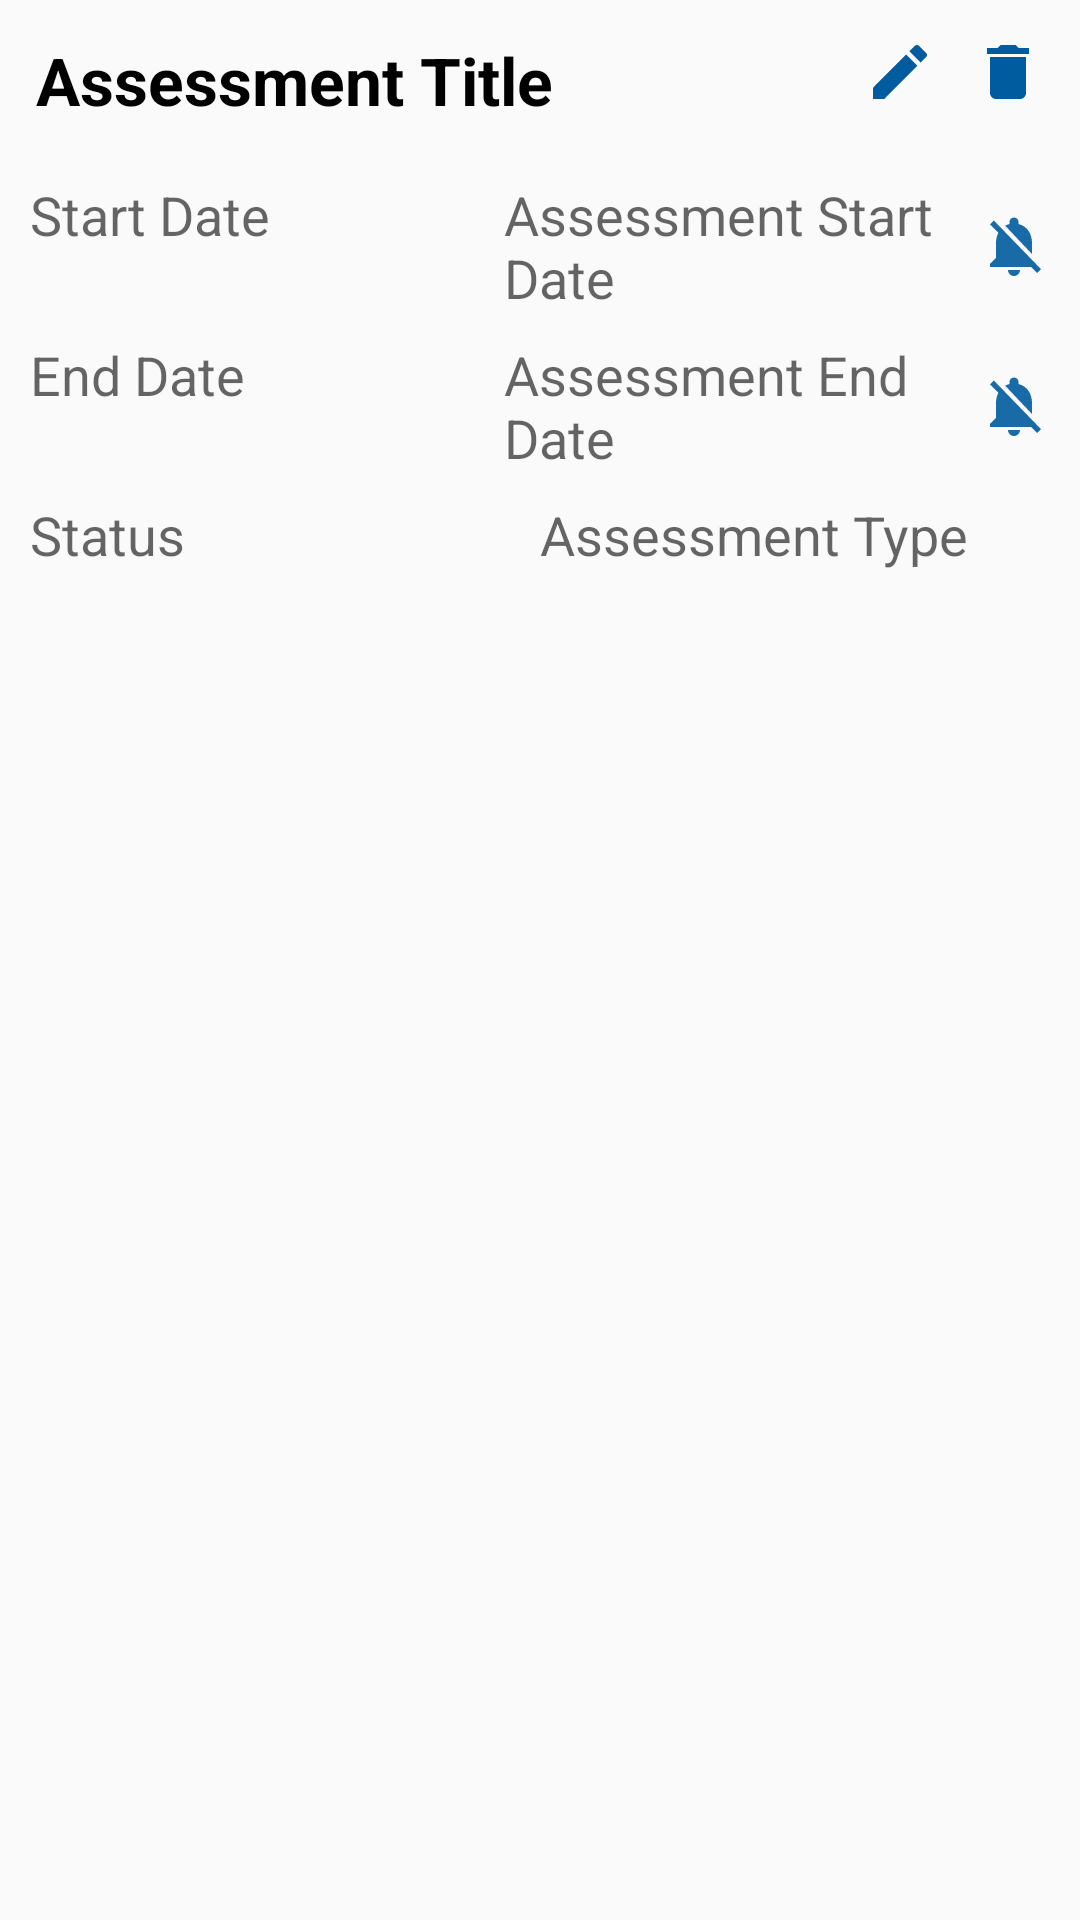

Layout XML and referenced resources for this Android screen:
<!-- AndroidManifest.xml: application theme Theme.C196 -->
<!-- res/layout/assessment_recycler_view_row.xml -->
<?xml version="1.0" encoding="utf-8"?>
<androidx.constraintlayout.widget.ConstraintLayout xmlns:android="http://schemas.android.com/apk/res/android"
    xmlns:app="http://schemas.android.com/apk/res-auto"
    xmlns:tools="http://schemas.android.com/tools"
    android:layout_width="match_parent"
    android:layout_height="wrap_content"
    android:layout_margin="10dp"
    android:orientation="vertical">

    <androidx.constraintlayout.widget.ConstraintLayout
        android:id="@+id/assessmentHeader"
        android:layout_width="match_parent"
        android:layout_height="wrap_content"
        android:orientation="horizontal"
        app:layout_constraintEnd_toEndOf="parent"
        app:layout_constraintStart_toStartOf="parent"
        app:layout_constraintTop_toTopOf="parent">

            <TextView
                android:id="@+id/assessmentTitleText"
                android:layout_width="wrap_content"
                android:layout_height="wrap_content"
                android:layout_margin="12dp"
                android:text="@string/assessment_title"
                android:textColor="#000000"
                android:textSize="22sp"
                android:textStyle="bold"
                app:layout_constraintStart_toStartOf="parent"
                app:layout_constraintTop_toTopOf="parent"/>

            <ImageView
                android:id="@+id/editAssessmentIcon"
                android:layout_width="wrap_content"
                android:layout_height="match_parent"
                android:layout_margin="12dp"
                android:src="@drawable/ic_edit"
                app:layout_constraintEnd_toStartOf="@id/deleteAssessmentIcon"
                app:layout_constraintTop_toTopOf="parent"/>

            <ImageView
                android:id="@+id/deleteAssessmentIcon"
                android:layout_width="wrap_content"
                android:layout_height="wrap_content"
                android:layout_margin="12dp"
                android:src="@drawable/ic_delete"
                app:layout_constraintEnd_toEndOf="parent"
                app:layout_constraintTop_toTopOf="parent"/>

    </androidx.constraintlayout.widget.ConstraintLayout>

        <LinearLayout
            android:id="@+id/assessmentDetailsDisplay"
            android:layout_width="match_parent"
            android:layout_height="wrap_content"
            android:layout_margin="10dp"
            android:layout_marginTop="16dp"
            android:orientation="vertical"
            app:layout_constraintEnd_toEndOf="parent"
            app:layout_constraintStart_toStartOf="parent"
            app:layout_constraintTop_toBottomOf="@+id/assessmentHeader">

            <LinearLayout
                android:layout_width="match_parent"
                android:layout_height="wrap_content"
                android:layout_marginTop="8dp"
                android:orientation="horizontal">

                <TextView
                    android:layout_width="0dp"
                    android:layout_height="wrap_content"
                    android:layout_weight="1"
                    android:text="@string/start_date"
                    android:textAppearance="@style/TextAppearance.AppCompat.Medium" />

                <TextView
                    android:id="@+id/assessmentStartText"
                    android:layout_width="0dp"
                    android:layout_height="wrap_content"
                    android:layout_weight="1"
                    android:text="@string/assessment_start_date"
                    android:textAppearance="@style/TextAppearance.AppCompat.Medium" />
                <ImageView
                    android:id="@+id/assessStartNotify"
                    android:layout_width="wrap_content"
                    android:layout_height="match_parent"
                    android:src="@drawable/notifications_off_black_24dp"/>
            </LinearLayout>

            <LinearLayout
                android:layout_width="match_parent"
                android:layout_height="wrap_content"
                android:layout_marginTop="8dp"
                android:orientation="horizontal">

                <TextView
                    android:layout_width="0dp"
                    android:layout_height="wrap_content"
                    android:layout_weight="1"
                    android:text="@string/end_date"
                    android:textAppearance="@style/TextAppearance.AppCompat.Medium" />

                <TextView
                    android:id="@+id/assessmentEndText"
                    android:layout_width="0dp"
                    android:layout_height="wrap_content"
                    android:layout_weight="1"
                    android:text="@string/assessment_end_date"
                    android:textAppearance="@style/TextAppearance.AppCompat.Medium" />
                <ImageView
                    android:id="@+id/assessEndNotify"
                    android:layout_width="wrap_content"
                    android:layout_height="match_parent"
                    android:src="@drawable/notifications_off_black_24dp"/>

            </LinearLayout>

            <LinearLayout
                android:layout_width="match_parent"
                android:layout_height="wrap_content"
                android:layout_marginTop="8dp"
                android:orientation="horizontal">

                <TextView
                    android:layout_width="0dp"
                    android:layout_height="wrap_content"
                    android:layout_weight="1"
                    android:text="@string/statusText"
                    android:textAppearance="@style/TextAppearance.AppCompat.Medium" />

                <TextView
                    android:id="@+id/assessmentTypeText"
                    android:layout_width="0dp"
                    android:layout_height="wrap_content"
                    android:layout_weight="1"
                    android:text="@string/assessmentTypeText"
                    android:textAppearance="@style/TextAppearance.AppCompat.Medium" />

            </LinearLayout>


        </LinearLayout>

</androidx.constraintlayout.widget.ConstraintLayout>
<!-- resources referenced by this layout -->
<resources>
  <!-- drawable ic_delete (drawable) -->
  <vector xmlns:android="http://schemas.android.com/apk/res/android"
      android:width="24dp"
      android:height="24dp"
      android:viewportWidth="24"
      android:viewportHeight="24">
    <path
        android:pathData="M6,19c0,1.1 0.9,2 2,2h8c1.1,0 2,-0.9 2,-2V7H6v12zM19,4h-3.5l-1,-1h-5l-1,1H5v2h14V4z"
        android:fillColor="@color/primary_dark"/>
  </vector>
  <!-- drawable ic_edit (drawable) -->
  <vector xmlns:android="http://schemas.android.com/apk/res/android"
      android:width="24dp"
      android:height="24dp"
      android:viewportWidth="24"
      android:viewportHeight="24">
    <path
        android:pathData="M3,17.25V21h3.75L17.81,9.94l-3.75,-3.75L3,17.25zM20.71,7.04c0.39,-0.39 0.39,-1.02 0,-1.41l-2.34,-2.34c-0.39,-0.39 -1.02,-0.39 -1.41,0l-1.83,1.83 3.75,3.75 1.83,-1.83z"
        android:fillColor="@color/primary_dark"/>
  </vector>
  <!-- drawable notifications_off_black_24dp (drawable) -->
  <vector android:alpha="0.9" android:height="24dp"
      android:viewportHeight="24" android:viewportWidth="24"
      android:width="24dp" xmlns:android="http://schemas.android.com/apk/res/android">
      <path android:fillColor="@color/primary_dark" android:pathData="M20,18.69L7.84,6.14 5.27,3.49 4,4.76l2.8,2.8v0.01c-0.52,0.99 -0.8,2.16 -0.8,3.42v5l-2,2v1h13.73l2,2L21,19.72l-1,-1.03zM12,22c1.11,0 2,-0.89 2,-2h-4c0,1.11 0.89,2 2,2zM18,14.68L18,11c0,-3.08 -1.64,-5.64 -4.5,-6.32L13.5,4c0,-0.83 -0.67,-1.5 -1.5,-1.5s-1.5,0.67 -1.5,1.5v0.68c-0.15,0.03 -0.29,0.08 -0.42,0.12 -0.1,0.03 -0.2,0.07 -0.3,0.11h-0.01c-0.01,0 -0.01,0 -0.02,0.01 -0.23,0.09 -0.46,0.2 -0.68,0.31 0,0 -0.01,0 -0.01,0.01L18,14.68z"/>
  </vector>
  <string name="assessmentTypeText">Assessment Type</string>
  <string name="assessment_end_date">Assessment End Date</string>
  <string name="assessment_start_date">Assessment Start Date</string>
  <string name="assessment_title">Assessment Title</string>
  <string name="end_date">End Date</string>
  <string name="start_date">Start Date</string>
  <string name="statusText">Status</string>
  <style name="Theme.C196" parent="Theme.AppCompat.Light.DarkActionBar">
          
          <item name="colorPrimary">@color/primary</item>
          <item name="colorPrimaryVariant">@color/primary_light</item>
          <item name="colorPrimaryDark">@color/primary_dark</item>
          <item name="colorOnPrimary">@color/white</item>
          
          <item name="colorSecondary">@color/secondary</item>
          <item name="colorSecondaryVariant">@color/secondary_light</item>
          <item name="colorOnSecondary">@color/black</item>
          
          <item name="android:statusBarColor">?attr/colorPrimaryVariant</item>
          
          <item name="android:forceDarkAllowed" tools:targetApi="q">false</item>
  
      </style>
  <color name="primary_dark">#005b9f</color>
  <color name="primary">#0288d1</color>
  <color name="primary_light">#5eb8ff</color>
  <color name="white">#FFFFFFFF</color>
  <color name="secondary">#0d47a1</color>
  <color name="secondary_light">#5472d3</color>
  <color name="black">#FF000000</color>
</resources>
